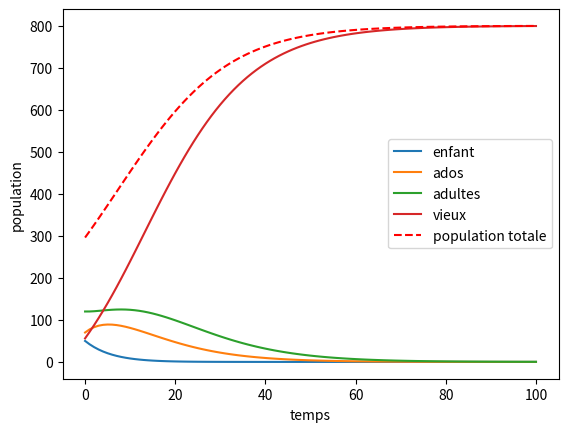

Reproduce this figure in Python.
# -*- coding: utf-8 -*-
"""
Created on Wed Apr 24 15:59:04 2019

[redacted]
"""


import numpy as np
import matplotlib.pyplot as plt


#Population initiale pour les 4 classes d'individus
N1=50
N2=70
N3=120
N4=56


#Initialisation de la matrice de population
pop=np.array([[N1,N2,N3,N4],[0,0,0,0],[0,0,0,0]])


# Paramètres 
beta=0.00225 #infectiosité
gamma=0.3 #mortalité
mu=0.095 #recouvrement
lambda0=0.02 #morts naturelles
alpha=0.1 #naissances naturelles
theta=alpha-lambda0 #pression démographique
k=800 #capacité limite
c1,c2,c3=0.2,0.09,0.1
maxtime=100   
pasdetemps=0.1

# Fonctions
#Prend en entrée les population de chaque classe d'age et retourne la population restante après un pas de temps de l'épidémie
def epidemie(matrix):
    S_=sum(matrix[0,:])
    I_=sum(matrix[1,:])
    R_=sum(matrix[2,:])
    leslie=np.array([[-beta*I_+alpha-lambda0-theta*S_/k,alpha-theta*S_/k,alpha-theta],[beta*I_-theta*I_/k,-gamma-mu-lambda0-theta*I_/k,-theta*I_/k],[-theta*R_/k,mu-theta*R_/k,lambda0-theta*R_/k]]) 
    matrix=matrix+np.dot(leslie,matrix)
    return(matrix)

# Cette fonction prend en compte la le passage des individus d'une classe d'âge à une autre.
def demographie(matrix):
    leslie2=np.array([[-c1,0,0,0],[c1,-c2,0,0],[0,c2,-c3,0],[0,0,c3,0]])
    matrix=np.transpose(matrix)+np.dot(leslie2,np.transpose(matrix))
    return(np.transpose(matrix))


#initialisation des listes
POP=[[sum(pop[:,0]),sum(pop[:,1]),sum(pop[:,2]),sum(pop[:,3])]]
POP_tot=[sum(POP[0])]


# Utilisation de la matrice de Leslie, croissance de population
for i in range(maxtime):
    pop=epidemie(pop)
    pop=demographie(pop)
    POP.append([sum(pop[:,0]),sum(pop[:,1]),sum(pop[:,2]),sum(pop[:,3])])
    POP_tot.append(sum(POP[i+1]))


#graphique

time=[i for i in range(maxtime+1)]

plt.xlabel('temps')
plt.ylabel('population')

plt.plot(time,np.array(POP)[:,0],label="enfant")
plt.plot(time,np.array(POP)[:,1],label="ados")
plt.plot(time,np.array(POP)[:,2],label="adultes")
plt.plot(time,np.array(POP)[:,3],label="vieux")

#+plt.plot(time,np.array(POP)[:,3],label="morts") ou sont les morts ?


plt.plot(time,POP_tot,'r--',label="population totale")
plt.legend()